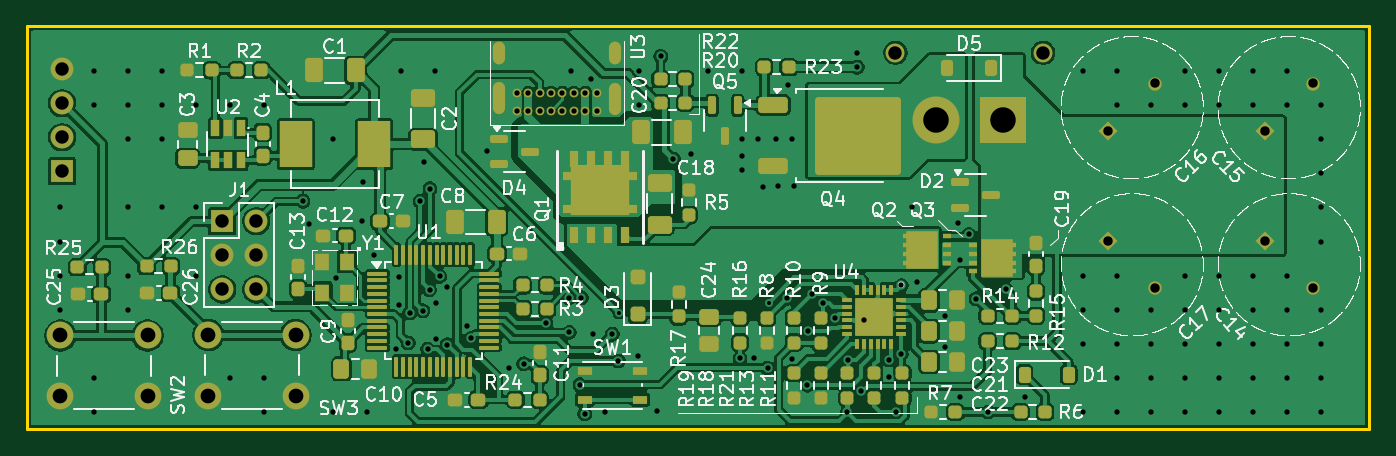
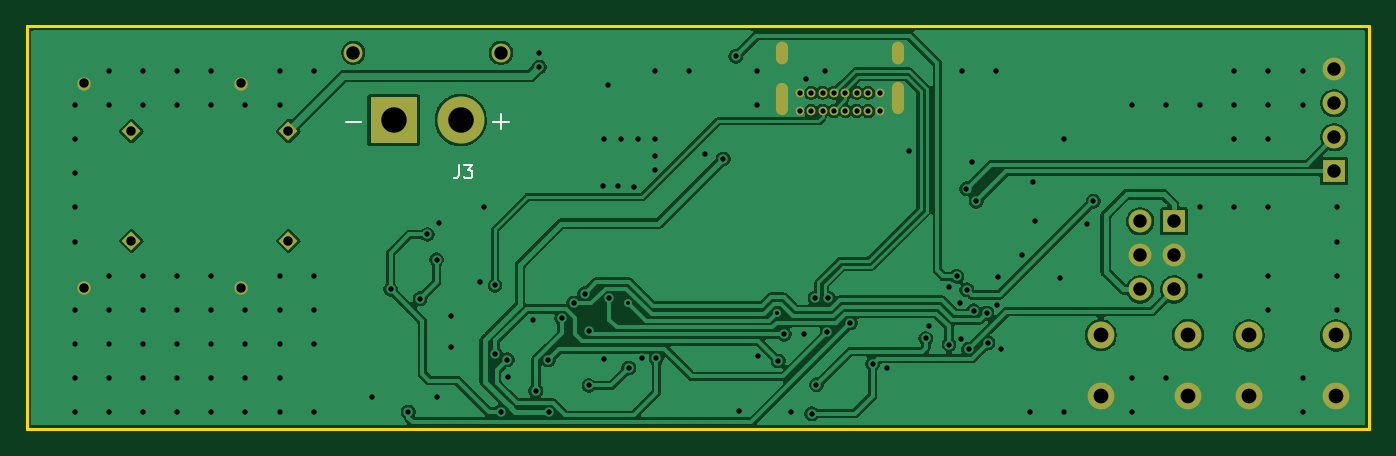
Circuit board: 13 layer files. Board 100.0 x 30.0 mm.
- bottom_copper: TalTechHeat-B_Cu.gbr (103204 bytes)
- bottom_mask: TalTechHeat-B_Mask.gbr (2682 bytes)
- paste: TalTechHeat-B_Paste.gbr (546 bytes)
- bottom_silk: TalTechHeat-B_Silkscreen.gbr (1621 bytes)
- outline: TalTechHeat-Edge_Cuts.gbr (703 bytes)
- top_copper: TalTechHeat-F_Cu.gbr (234749 bytes)
- top_mask: TalTechHeat-F_Mask.gbr (13556 bytes)
- paste: TalTechHeat-F_Paste.gbr (11478 bytes)
- top_silk: TalTechHeat-F_Silkscreen.gbr (227075 bytes)
- inner_copper: TalTechHeat-In1_Cu.gbr (93267 bytes)
- inner_copper: TalTechHeat-In2_Cu.gbr (93267 bytes)
- drill: TalTechHeat-NPTH.drl (357 bytes)
- drill: TalTechHeat-PTH.drl (4476 bytes)

=== bottom_copper: TalTechHeat-B_Cu.gbr (103204 bytes, source omitted) ===
=== bottom_mask: TalTechHeat-B_Mask.gbr ===
%TF.GenerationSoftware,KiCad,Pcbnew,9.0.6-unknown-202512120022~866d92e1f6~ubuntu24.04.1*%
%TF.CreationDate,2026-01-02T23:01:17+02:00*%
%TF.ProjectId,TalTechHeat,54616c54-6563-4684-9865-61742e6b6963,rev?*%
%TF.SameCoordinates,Original*%
%TF.FileFunction,Soldermask,Bot*%
%TF.FilePolarity,Negative*%
%FSLAX46Y46*%
G04 Gerber Fmt 4.6, Leading zero omitted, Abs format (unit mm)*
G04 Created by KiCad (PCBNEW 9.0.6-unknown-202512120022~866d92e1f6~ubuntu24.04.1) date 2026-01-02 23:01:17*
%MOMM*%
%LPD*%
G01*
G04 APERTURE LIST*
G04 Aperture macros list*
%AMRotRect*
0 Rectangle, with rotation*
0 The origin of the aperture is its center*
0 $1 length*
0 $2 width*
0 $3 Rotation angle, in degrees counterclockwise*
0 Add horizontal line*
21,1,$1,$2,0,0,$3*%
G04 Aperture macros list end*
%ADD10R,1.700000X1.700000*%
%ADD11O,1.700000X1.700000*%
%ADD12RotRect,1.000000X1.000000X45.000000*%
%ADD13C,1.000000*%
%ADD14C,2.000000*%
%ADD15O,0.900000X2.400000*%
%ADD16O,0.900000X1.700000*%
%ADD17C,0.650000*%
%ADD18RotRect,1.000000X1.000000X315.000000*%
%ADD19C,1.400000*%
%ADD20R,3.500000X3.500000*%
%ADD21C,3.500000*%
G04 APERTURE END LIST*
D10*
%TO.C,J1*%
X166010000Y-100195000D03*
D11*
X168550000Y-100195000D03*
X166010000Y-102735000D03*
X168550000Y-102735000D03*
X166010000Y-105275000D03*
X168550000Y-105275000D03*
%TD*%
D12*
%TO.C,C15*%
X243682233Y-93467767D03*
D13*
X247217767Y-89932233D03*
%TD*%
D12*
%TO.C,C16*%
X231982233Y-93467767D03*
D13*
X235517767Y-89932233D03*
%TD*%
D14*
%TO.C,SW2*%
X153950000Y-108700000D03*
X160450000Y-108700000D03*
X153950000Y-113200000D03*
X160450000Y-113200000D03*
%TD*%
%TO.C,SW3*%
X164975000Y-108675000D03*
X171475000Y-108675000D03*
X164975000Y-113175000D03*
X171475000Y-113175000D03*
%TD*%
D15*
%TO.C,U3*%
X195250000Y-91050000D03*
D16*
X195250000Y-87670000D03*
D15*
X186600000Y-91000000D03*
D16*
X186600000Y-87670000D03*
D17*
X193900000Y-91980000D03*
X193050000Y-91980000D03*
X192200000Y-91980000D03*
X191350000Y-91980000D03*
X190500000Y-91980000D03*
X189650000Y-91980000D03*
X188800000Y-91980000D03*
X187950000Y-91980000D03*
X187950000Y-90630000D03*
X188800000Y-90630000D03*
X189650000Y-90630000D03*
X190500000Y-90630000D03*
X191350000Y-90630000D03*
X192200000Y-90630000D03*
X193050000Y-90630000D03*
X193900000Y-90630000D03*
%TD*%
D10*
%TO.C,J2*%
X154075000Y-96470000D03*
D11*
X154075000Y-93930000D03*
X154075000Y-91390000D03*
X154075000Y-88850000D03*
%TD*%
D18*
%TO.C,C17*%
X231982233Y-101632233D03*
D13*
X235517767Y-105167767D03*
%TD*%
D18*
%TO.C,C14*%
X243682233Y-101632233D03*
D13*
X247217767Y-105167767D03*
%TD*%
D19*
%TO.C,J3*%
X227150000Y-87650000D03*
X216150000Y-87650000D03*
D20*
X224150000Y-92650000D03*
D21*
X219150000Y-92650000D03*
%TD*%
M02*

=== paste: TalTechHeat-B_Paste.gbr ===
%TF.GenerationSoftware,KiCad,Pcbnew,9.0.6-unknown-202512120022~866d92e1f6~ubuntu24.04.1*%
%TF.CreationDate,2026-01-02T23:01:16+02:00*%
%TF.ProjectId,TalTechHeat,54616c54-6563-4684-9865-61742e6b6963,rev?*%
%TF.SameCoordinates,Original*%
%TF.FileFunction,Paste,Bot*%
%TF.FilePolarity,Positive*%
%FSLAX46Y46*%
G04 Gerber Fmt 4.6, Leading zero omitted, Abs format (unit mm)*
G04 Created by KiCad (PCBNEW 9.0.6-unknown-202512120022~866d92e1f6~ubuntu24.04.1) date 2026-01-02 23:01:16*
%MOMM*%
%LPD*%
G01*
G04 APERTURE LIST*
G04 APERTURE END LIST*
M02*

=== bottom_silk: TalTechHeat-B_Silkscreen.gbr ===
%TF.GenerationSoftware,KiCad,Pcbnew,9.0.6-unknown-202512120022~866d92e1f6~ubuntu24.04.1*%
%TF.CreationDate,2026-01-02T23:01:16+02:00*%
%TF.ProjectId,TalTechHeat,54616c54-6563-4684-9865-61742e6b6963,rev?*%
%TF.SameCoordinates,Original*%
%TF.FileFunction,Legend,Bot*%
%TF.FilePolarity,Positive*%
%FSLAX46Y46*%
G04 Gerber Fmt 4.6, Leading zero omitted, Abs format (unit mm)*
G04 Created by KiCad (PCBNEW 9.0.6-unknown-202512120022~866d92e1f6~ubuntu24.04.1) date 2026-01-02 23:01:16*
%MOMM*%
%LPD*%
G01*
G04 APERTURE LIST*
%ADD10C,0.150000*%
G04 APERTURE END LIST*
D10*
X219283333Y-96004819D02*
X219283333Y-96719104D01*
X219283333Y-96719104D02*
X219330952Y-96861961D01*
X219330952Y-96861961D02*
X219426190Y-96957200D01*
X219426190Y-96957200D02*
X219569047Y-97004819D01*
X219569047Y-97004819D02*
X219664285Y-97004819D01*
X218902380Y-96004819D02*
X218283333Y-96004819D01*
X218283333Y-96004819D02*
X218616666Y-96385771D01*
X218616666Y-96385771D02*
X218473809Y-96385771D01*
X218473809Y-96385771D02*
X218378571Y-96433390D01*
X218378571Y-96433390D02*
X218330952Y-96481009D01*
X218330952Y-96481009D02*
X218283333Y-96576247D01*
X218283333Y-96576247D02*
X218283333Y-96814342D01*
X218283333Y-96814342D02*
X218330952Y-96909580D01*
X218330952Y-96909580D02*
X218378571Y-96957200D01*
X218378571Y-96957200D02*
X218473809Y-97004819D01*
X218473809Y-97004819D02*
X218759523Y-97004819D01*
X218759523Y-97004819D02*
X218854761Y-96957200D01*
X218854761Y-96957200D02*
X218902380Y-96909580D01*
X216721428Y-92764700D02*
X215578571Y-92764700D01*
X216149999Y-93336128D02*
X216149999Y-92193271D01*
X227721428Y-92764700D02*
X226578571Y-92764700D01*
M02*

=== outline: TalTechHeat-Edge_Cuts.gbr ===
%TF.GenerationSoftware,KiCad,Pcbnew,9.0.6-unknown-202512120022~866d92e1f6~ubuntu24.04.1*%
%TF.CreationDate,2026-01-02T23:01:17+02:00*%
%TF.ProjectId,TalTechHeat,54616c54-6563-4684-9865-61742e6b6963,rev?*%
%TF.SameCoordinates,Original*%
%TF.FileFunction,Profile,NP*%
%FSLAX46Y46*%
G04 Gerber Fmt 4.6, Leading zero omitted, Abs format (unit mm)*
G04 Created by KiCad (PCBNEW 9.0.6-unknown-202512120022~866d92e1f6~ubuntu24.04.1) date 2026-01-02 23:01:17*
%MOMM*%
%LPD*%
G01*
G04 APERTURE LIST*
%TA.AperFunction,Profile*%
%ADD10C,0.200000*%
%TD*%
G04 APERTURE END LIST*
D10*
X151462500Y-85675000D02*
X251462500Y-85675000D01*
X251462500Y-115675000D01*
X151462500Y-115675000D01*
X151462500Y-85675000D01*
M02*

=== top_copper: TalTechHeat-F_Cu.gbr (234749 bytes, source omitted) ===
=== top_mask: TalTechHeat-F_Mask.gbr (13556 bytes, source omitted) ===
=== paste: TalTechHeat-F_Paste.gbr (11478 bytes, source omitted) ===
=== top_silk: TalTechHeat-F_Silkscreen.gbr (227075 bytes, source omitted) ===
=== inner_copper: TalTechHeat-In1_Cu.gbr (93267 bytes, source omitted) ===
=== inner_copper: TalTechHeat-In2_Cu.gbr (93267 bytes, source omitted) ===
=== drill: TalTechHeat-NPTH.drl ===
M48
; DRILL file {KiCad 9.0.6-unknown-202512120022~866d92e1f6~ubuntu24.04.1} date 2026-01-02T23:01:14+0200
; FORMAT={-:-/ absolute / inch / decimal}
; #@! TF.CreationDate,2026-01-02T23:01:14+02:00
; #@! TF.GenerationSoftware,Kicad,Pcbnew,9.0.6-unknown-202512120022~866d92e1f6~ubuntu24.04.1
; #@! TF.FileFunction,NonPlated,1,4,NPTH
FMAT,2
INCH
%
G90
G05
M30

=== drill: TalTechHeat-PTH.drl ===
M48
; DRILL file {KiCad 9.0.6-unknown-202512120022~866d92e1f6~ubuntu24.04.1} date 2026-01-02T23:01:14+0200
; FORMAT={-:-/ absolute / inch / decimal}
; #@! TF.CreationDate,2026-01-02T23:01:14+02:00
; #@! TF.GenerationSoftware,Kicad,Pcbnew,9.0.6-unknown-202512120022~866d92e1f6~ubuntu24.04.1
; #@! TF.FileFunction,Plated,1,4,PTH
FMAT,2
INCH
; #@! TA.AperFunction,Plated,PTH,ViaDrill
T1C0.0118
; #@! TA.AperFunction,Plated,PTH,ViaDrill
T2C0.0157
; #@! TA.AperFunction,Plated,PTH,ComponentDrill
T3C0.0157
; #@! TA.AperFunction,Plated,PTH,ComponentDrill
T4C0.0236
; #@! TA.AperFunction,Plated,PTH,ComponentDrill
T5C0.0276
; #@! TA.AperFunction,Plated,PTH,ComponentDrill
T6C0.0394
; #@! TA.AperFunction,Plated,PTH,ComponentDrill
T7C0.0433
; #@! TA.AperFunction,Plated,PTH,ComponentDrill
T8C0.0748
%
G90
G05
T1
X7.6998Y-4.2126
X8.1378Y-4.1831
T2
X6.0592Y-3.904
X6.0592Y-4.004
X6.0592Y-4.104
X6.0592Y-4.204
X6.1592Y-3.504
X6.1592Y-3.604
X6.1592Y-4.404
X6.1592Y-4.504
X6.2592Y-3.504
X6.2592Y-3.604
X6.2592Y-3.704
X6.2592Y-3.904
X6.2592Y-4.104
X6.2592Y-4.204
X6.3592Y-3.504
X6.3592Y-3.604
X6.3592Y-3.704
X6.3592Y-3.904
X6.4592Y-3.604
X6.4592Y-3.904
X6.4592Y-4.104
X6.5592Y-3.604
X6.5592Y-4.404
X6.6592Y-3.604
X6.6592Y-4.404
X6.6592Y-4.504
X6.7726Y-3.8858
X6.7904Y-3.9518
X6.8592Y-3.704
X6.8592Y-4.504
X6.8691Y-4.1102
X6.9449Y-3.9429
X6.9498Y-3.8287
X6.9592Y-4.504
X6.9813Y-4.0443
X7.0443Y-4.3189
X7.0531Y-4.1073
X7.0541Y-4.189
X7.0592Y-3.504
X7.0814Y-4.3015
X7.0856Y-4.2136
X7.1161Y-3.8858
X7.124Y-4.2067
X7.128Y-3.7697
X7.1388Y-4.3199
X7.1437Y-4.1457
X7.1447Y-3.8494
X7.1592Y-3.504
X7.1614Y-4.2894
X7.1624Y-4.185
X7.1732Y-4.1063
X7.1949Y-4.1368
X7.1959Y-4.3061
X7.2539Y-4.251
X7.2638Y-4.2884
X7.313Y-3.7392
X7.378Y-4.375
X7.4203Y-4.3622
X7.4852Y-4.2431
X7.5512Y-4.1693
X7.5531Y-4.2707
X7.5592Y-3.504
X7.5846Y-4.4242
X7.5886Y-4.1693
X7.5984Y-4.5089
X7.6161Y-3.5266
X7.622Y-4.2756
X7.6592Y-4.504
X7.6791Y-4.2756
X7.6969Y-4.3543
X7.7559Y-4.3396
X7.7592Y-3.504
X7.7592Y-3.604
X7.811Y-4.501
X7.8214Y-3.4611
X7.8583Y-3.7618
X7.9104Y-3.748
X7.9592Y-3.504
X8.0541Y-4.347
X8.0591Y-3.7539
X8.0591Y-3.7943
X8.0592Y-3.504
X8.0592Y-3.704
X8.0965Y-4.3465
X8.1083Y-3.7047
X8.1201Y-3.8435
X8.1348Y-4.375
X8.1592Y-3.704
X8.1663Y-3.8425
X8.1917Y-4.17
X8.1959Y-3.5453
X8.2077Y-3.7037
X8.2077Y-4.3474
X8.2116Y-3.8425
X8.252Y-4.4262
X8.2526Y-4.2677
X8.2648Y-4.1565
X8.2963Y-4.1841
X8.3313Y-4.2292
X8.369Y-4.5049
X8.3714Y-4.3517
X8.3976Y-3.4518
X8.3976Y-3.4926
X8.4078Y-4.4418
X8.4163Y-4.2343
X8.4902Y-4.4006
X8.4911Y-4.3504
X8.5108Y-4.503
X8.5266Y-4.3337
X8.5276Y-4.1329
X8.5592Y-3.904
X8.5719Y-4.122
X8.6555Y-4.2215
X8.6565Y-4.314
X8.6929Y-3.9498
X8.6978Y-4.4587
X8.6988Y-4.0571
X8.7254Y-3.9833
X8.747Y-4.1722
X8.7815Y-4.5039
X8.8337Y-4.1437
X8.8888Y-4.4587
X9.0592Y-3.504
X9.0592Y-4.104
X9.0592Y-4.204
X9.0592Y-4.304
X9.0592Y-4.504
X9.1592Y-3.504
X9.1592Y-3.604
X9.1592Y-4.104
X9.1592Y-4.204
X9.1592Y-4.304
X9.1592Y-4.404
X9.1592Y-4.504
X9.2592Y-3.604
X9.2592Y-4.204
X9.2592Y-4.304
X9.2592Y-4.404
X9.2592Y-4.504
X9.3592Y-3.504
X9.3592Y-3.604
X9.3592Y-4.104
X9.3592Y-4.204
X9.3592Y-4.304
X9.3592Y-4.404
X9.3592Y-4.504
X9.4592Y-3.504
X9.4592Y-3.604
X9.4592Y-4.104
X9.4592Y-4.204
X9.4592Y-4.304
X9.4592Y-4.404
X9.4592Y-4.504
X9.5592Y-3.504
X9.5592Y-3.604
X9.5592Y-4.104
X9.5592Y-4.204
X9.5592Y-4.304
X9.5592Y-4.404
X9.5592Y-4.504
X9.6592Y-3.504
X9.6592Y-3.604
X9.6592Y-4.104
X9.6592Y-4.204
X9.6592Y-4.304
X9.6592Y-4.404
X9.6592Y-4.504
X9.7592Y-3.604
X9.7592Y-3.704
X9.7592Y-3.804
X9.7592Y-3.904
X9.7592Y-4.004
X9.7592Y-4.204
X9.7592Y-4.304
X9.7592Y-4.404
X9.7592Y-4.504
T3
X7.3996Y-3.5681
X7.3996Y-3.6213
X7.4331Y-3.5681
X7.4331Y-3.6213
X7.4665Y-3.5681
X7.4665Y-3.6213
X7.5Y-3.5681
X7.5Y-3.6213
X7.5335Y-3.5681
X7.5335Y-3.6213
X7.5669Y-3.5681
X7.5669Y-3.6213
X7.6004Y-3.5681
X7.6004Y-3.6213
X7.6339Y-3.5681
X7.6339Y-3.6213
T5
X9.1332Y-3.6798
X9.1332Y-4.0013
X9.2724Y-3.5406
X9.2724Y-4.1405
X9.5938Y-3.6798
X9.5938Y-4.0013
X9.733Y-3.5406
X9.733Y-4.1405
T6
X6.0659Y-3.498
X6.0659Y-3.598
X6.0659Y-3.698
X6.0659Y-3.798
X6.5358Y-3.9447
X6.5358Y-4.0447
X6.5358Y-4.1447
X6.6358Y-3.9447
X6.6358Y-4.0447
X6.6358Y-4.1447
X8.5098Y-3.4508
X8.9429Y-3.4508
T7
X6.061Y-4.2795
X6.061Y-4.4567
X6.3169Y-4.2795
X6.3169Y-4.4567
X6.4951Y-4.2785
X6.4951Y-4.4557
X6.751Y-4.2785
X6.751Y-4.4557
T8
X8.628Y-3.6476
X8.8248Y-3.6476
T4
G00X7.3465Y-3.4378
M15
G01X7.3465Y-3.4654
M16
G05
G00X7.3465Y-3.5531
M15
G01X7.3465Y-3.6122
M16
G05
G00X7.687Y-3.4378
M15
G01X7.687Y-3.4654
M16
G05
G00X7.687Y-3.5551
M15
G01X7.687Y-3.6142
M16
G05
M30
